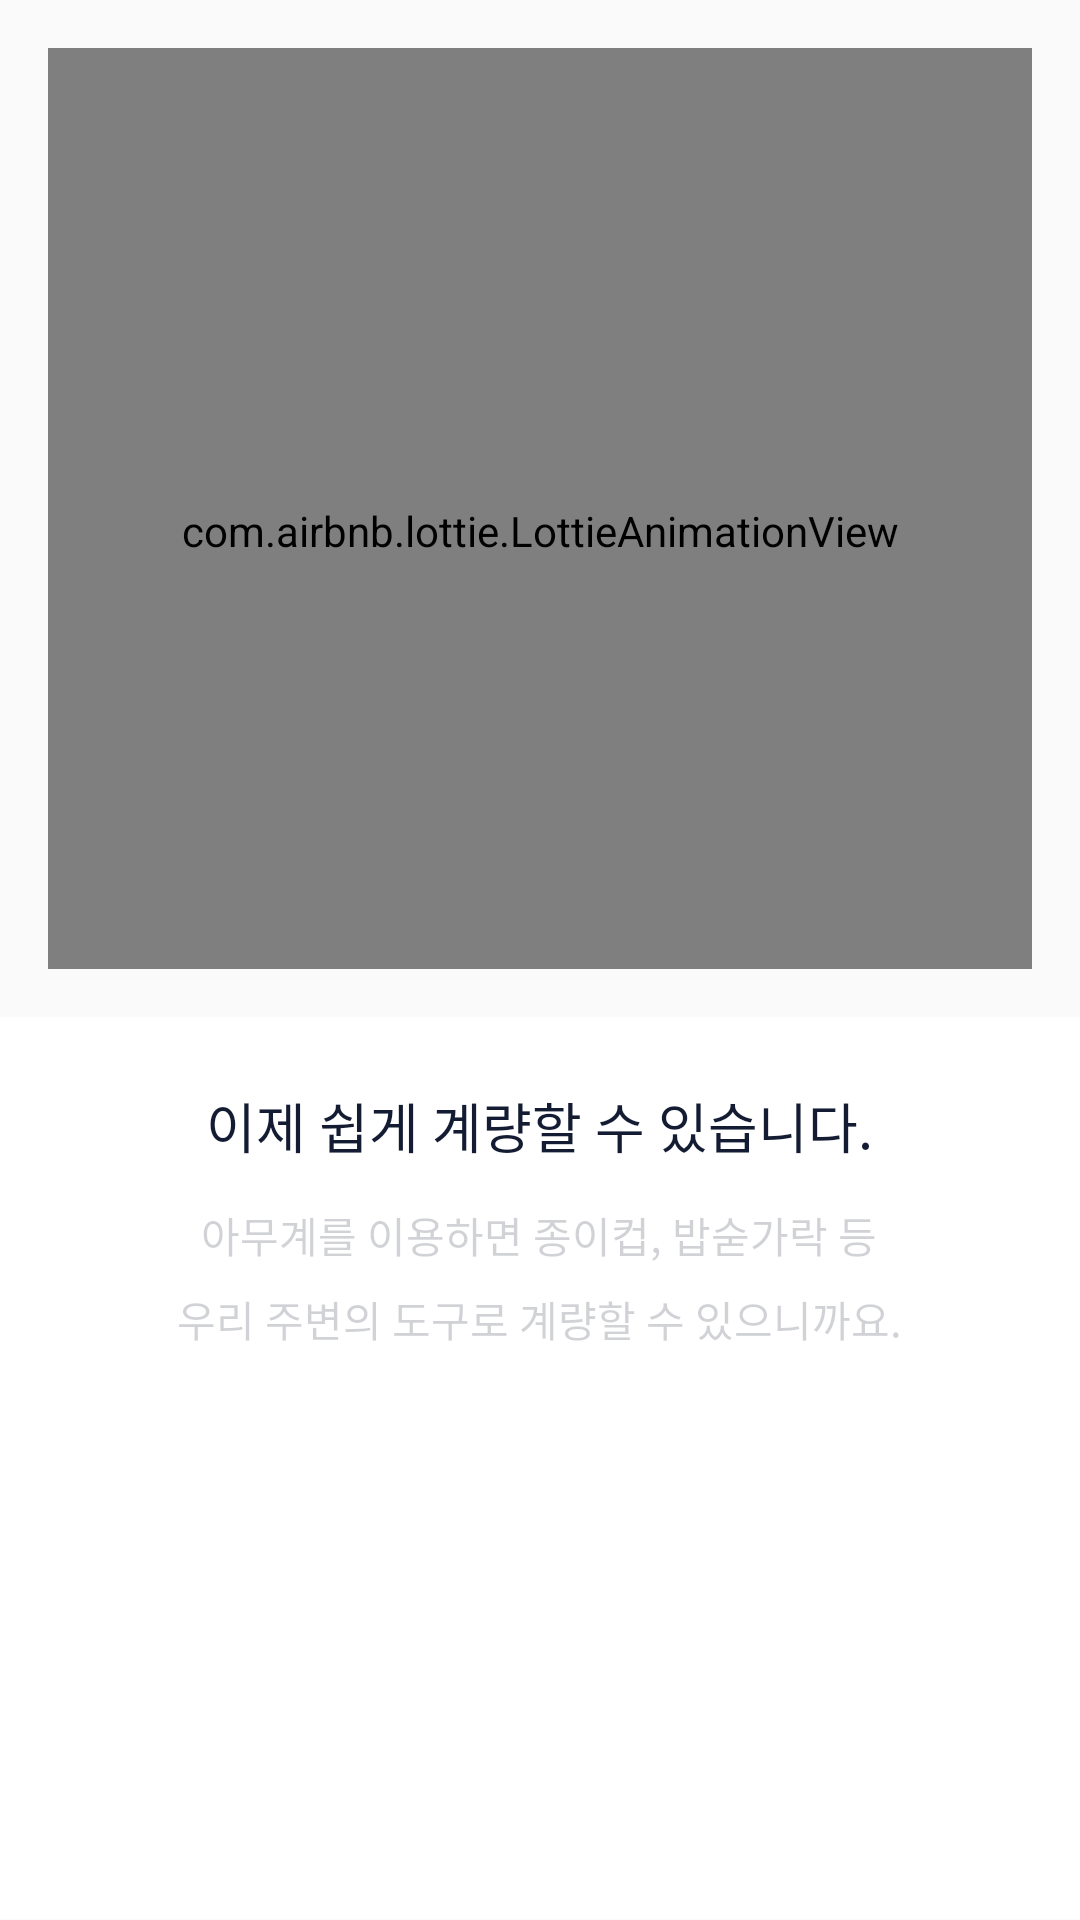

Reconstruct the res/layout file that produces this screen, plus the resources it refers to.
<!-- AndroidManifest.xml: application theme AppTheme -->
<!-- res/layout/fragment_onboarding_page_2.xml -->
<?xml version="1.0" encoding="utf-8"?>
<LinearLayout xmlns:android="http://schemas.android.com/apk/res/android"
    xmlns:app="http://schemas.android.com/apk/res-auto"
    android:orientation="vertical"
    android:layout_width="match_parent"
    android:layout_height="match_parent">

    <RelativeLayout
        android:layout_width="match_parent"
        android:layout_height="0dp"
        android:padding="16dp"
        android:layout_weight="0.53">

        <com.airbnb.lottie.LottieAnimationView
            android:id="@+id/onboarding_lottie_2"
            android:layout_width="match_parent"
            android:layout_height="match_parent"
            android:layout_centerInParent="true"
            android:paddingTop="@dimen/add_util_image_top"
            app:lottie_fileName="android_onboarding02.json" />
    </RelativeLayout>

    <RelativeLayout
        android:layout_width="match_parent"
        android:layout_height="0dp"
        android:background="@color/white"
        android:layout_weight="0.47">

        <TextView
            android:id="@+id/txt_onboarding_2_title"
            android:layout_width="wrap_content"
            android:layout_height="wrap_content"
            android:layout_centerHorizontal="true"
            android:layout_marginTop="23dp"
            android:fontFamily="@font/nanum_square_r"
            android:lineSpacingExtra="12sp"
            android:text="@string/onboarding_2_title"
            android:textColor="@color/number_button_text_color"
            android:textSize="18sp" />

        <TextView
            android:id="@+id/txt_onboarding_2_contents"
            android:layout_width="wrap_content"
            android:layout_height="wrap_content"
            android:layout_below="@id/txt_onboarding_2_title"
            android:layout_centerHorizontal="true"
            android:layout_marginTop="13dp"
            android:textAlignment="center"
            android:lineHeight="24sp"
            android:lineSpacingExtra="10sp"
            android:text="@string/onboarding_2_contents"
            android:textColor="#33131c32"
            android:textSize="14sp" />

    </RelativeLayout>
</LinearLayout>
<!-- resources referenced by this layout -->
<resources>
  <color name="number_button_text_color">#131C32</color>
  <color name="white">#FFFFFF</color>
  <dimen name="add_util_image_top">15dp</dimen>
  <string name="onboarding_2_contents">아무계를 이용하면 종이컵, 밥숟가락 등\n우리 주변의 도구로 계량할 수 있으니까요.</string>
  <string name="onboarding_2_title">이제 쉽게 계량할 수 있습니다.</string>
  <style name="AppTheme" parent="Theme.AppCompat.Light.DarkActionBar">
          
          <item name="colorPrimary">@color/colorPrimary</item>
          <item name="colorPrimaryDark">@color/colorPrimaryDark</item>
          <item name="colorAccent">@color/colorAccent</item>
  
          <item name="windowNoTitle">true</item>
  
          <item name="actionSheetStyle">@style/ActionSheetStyleiOS7</item>
      </style>
  <color name="colorPrimary">#008577</color>
  <color name="colorPrimaryDark">#00574B</color>
  <color name="colorAccent">#D81B60</color>
  <style name="ActionSheetStyleiOS7">
          <item name="actionSheetBackground">@android:color/transparent</item>
          <item name="cancelButtonBackground">@drawable/slt_as_ios7_cancel_bt</item>
          <item name="otherButtonTopBackground">@drawable/slt_as_ios7_other_bt_top</item>
          <item name="otherButtonMiddleBackground">@drawable/slt_as_ios7_other_bt_middle</item>
          <item name="otherButtonBottomBackground">@drawable/slt_as_ios7_other_bt_bottom</item>
          <item name="otherButtonSingleBackground">@drawable/slt_as_ios7_other_bt_single</item>
          <item name="cancelButtonTextColor">#131c32</item>
          <item name="otherButtonTextColor">#131c32</item>
          <item name="actionSheetPadding">20dp</item>
          <item name="otherButtonSpacing">0dp</item>
          <item name="cancelButtonMarginTop">8dp</item>
          <item name="actionSheetTextSize">16sp</item>
  
      </style>
</resources>
